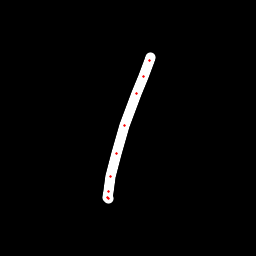

The data file committed next to this chart (first rows):
x, y, hover, eod
150.1, 57.44, 0.0, 0.0
149.4, 61, 0.0, 0.0
143.2, 76.5, 0.0, 0.0
136, 93.63, 0.0, 0.0
124.8, 125.1, 0.0, 0.0
116.4, 153.1, 0.0, 0.0
110.6, 176.8, 0.0, 0.0
108.5, 191, 0.0, 0.0
107.4, 197.2, 0.0, 0.0
108, 198.6, 0.0, 1.0
